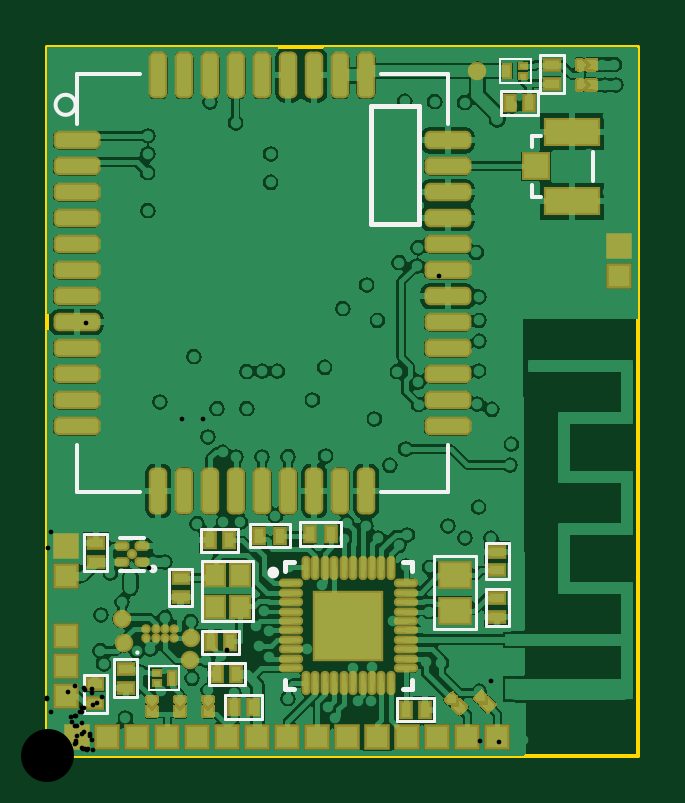
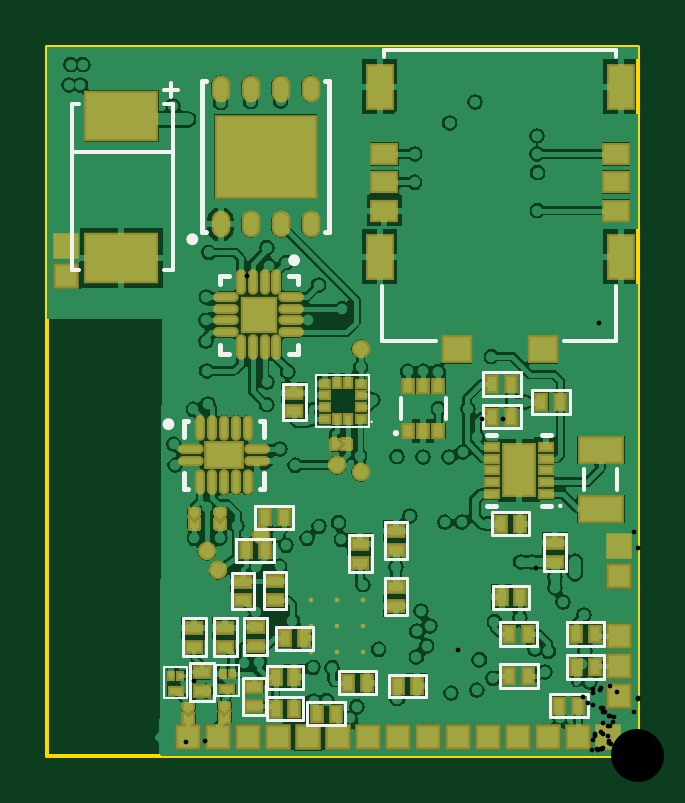
Circuit board: 12 layer files. Board 25.0 x 30.0 mm.
- drill: PCB1-RoundHoles-Plated.TXT (3570 bytes)
- drill: PCB1-SlotHoles-Plated.TXT (229 bytes)
- drill: PCB1.DRL (3294 bytes)
- bottom_copper: PCB1.GBL (66226 bytes)
- bottom_silk: PCB1.GBO (4901 bytes)
- paste: PCB1.GBP (4445 bytes)
- bottom_mask: PCB1.GBS (13444 bytes)
- outline: PCB1.GM1 (163 bytes)
- top_copper: PCB1.GTL (72269 bytes)
- top_silk: PCB1.GTO (2839 bytes)
- paste: PCB1.GTP (5690 bytes)
- top_mask: PCB1.GTS (17562 bytes)

=== drill: PCB1-RoundHoles-Plated.TXT ===
M48
;Layer_Color=9474304
;FILE_FORMAT=4:4
METRIC,LZ
;TYPE=PLATED
T1F00S00C0.1500
T2F00S00C0.2000
T5F00S00C0.6000
T6F00S00C2.2000
%
T01
X-00004Y00008
X-00009Y00018
X00001
X00006Y000276
X-00004Y00028
X-00014
Y00048
X-00034
X-00029Y00058
X-00044Y00068
X-00049Y00078
X-00039
X-00034Y00088
X-00044
X-00054
X-00059Y00098
X-00049
X-00044Y00108
X-00034
X-00024
X-00039Y00118
X-00044Y00128
X-00054
X-00059Y00138
X-00049
X-00039
X-00014Y00088
X00001Y000962
X00026Y00028
X00086Y00088
X00066Y00128
X00111Y00138
X00161Y00118
X00171
X00191Y00138
Y00158
Y00178
X00201
X00211
X00221
X00231
X00241
X00226Y00188
X00216
X00206
X00196
X00191Y00198
X00201
X00211
X00221
X00196Y00208
Y00228
X00191Y00238
X00211Y00278
X00221
X00226Y00268
X00146Y00168
X00156Y00148
X00136Y00168
X00106
X00091Y00158
X00081
X00091Y00198
X00101
X00096Y00208
X00086
X00046
X00036
Y00188
X00046
X00051Y00198
X00031Y00238
X00036Y00268
X00031Y00278
X00041
X00016Y00268
X00006
X-00004
X-00014
X-00024
X-00029Y00258
X-00019
X-00009
X00001
Y00278
X-00009
X-00034Y00248
X-00039Y00238
X-00044Y00228
X-00049Y00218
X-00044Y00208
X-00054
X-00059Y00198
X-00049
X-00039
X-00029
X-00024Y00188
X-00034
X-00039Y00178
X-00044Y00168
X-00054
X-00059Y00158
X-00049
X-00039
X-00044Y00148
X-00054
X-00014Y00168
X-00019Y00178
Y00218
X-00029
X00066Y00248
X00061Y00258
X00071
X00091
X00096Y00248
X00101Y00238
X00121
X00126Y00228
Y00208
X00131Y00198
X00141Y00218
X00126Y00248
X00121Y00258
X00096Y00268
X00036Y00148
T02
X-000143Y000395
X000073Y000526
X000223Y000641
X0002987Y0006186
X000272Y000777
X000362Y000801
X00043205Y00079605
X000484Y000824
X0005333Y0007938
X00077Y00087789
X000831Y001179
X000774Y00127
X000744Y001425
X00065767Y00142533
X00057133Y00142633
X000485Y001426
X000387Y00136
X000433Y001285
X000491Y001183
X000373Y001048
X00037Y000984
X000185Y001046
X000019Y001011
X-000075Y000984
X-000073Y001206
X000061Y001402
X0000379Y0007927
X-000181Y000832
X0002948Y000058
X000589Y000267
X000712Y00024
X0007816Y0003026
X000765Y000359
X00076003Y00044703
X000916Y000363
X0009081Y0003065
X001027Y000312
X001161Y000304
X001194Y000429
X0011501Y0004755
X0012164Y0005255
X0012139Y0006255
X00126Y000775
X0012584Y0008314
X00139Y000918
X0012454Y0012476
X0011709Y0012478
X0010471Y0014259
X001028Y000496
X000965Y000226
X000848Y000227
X001395Y000221
X001323Y00036
X0014755Y0003072
X001465Y000221
X0015764Y0002606
X001627Y000289
X0016764Y0002452
X001718Y000198
X0019338Y0002218
X00187796Y00031645
X00191Y0004117
X001952Y000456
X00191381Y0005843
X0018817Y0006702
X001867Y000727
X00183098Y0006245
X001661Y000601
X001551
Y000711
X001441
Y000601
Y000491
X001551
X001661
Y000711
X0017914Y0008105
X0017931Y0008965
X00193Y000832
X001941Y000958
Y00108
X001925Y001224
X001923Y001302
X001648Y001137
X001626Y00094699
X0015426Y0009882
X0014735Y0009219
X0014855Y0013996
X001913Y0000636
X001928Y001471
X001932Y001674
X0016521Y00183164
X001564Y0018652
X0014728Y0018664
X0014679Y0020338
X0015657
X00165646Y00202994
X0019155Y0021408
X0021076Y0022264
X0023152Y0024805
X002134Y002723
X001988Y002727
X0019016Y0026478
X0018997Y0028284
X0017376Y002785
X0016105Y0027708
X0015047Y002753
X0015532Y0028771
X0011594Y0029422
X0008842Y0026828
X0005385Y002547
X0005381Y002437
X-00012Y0024334
X-000121Y002377
X-000216Y0023844
X-000159Y001544
X-000114Y001488
X000879Y001451
X000963Y001491
X0010041Y0016341
X0011564Y0016747
X0012209Y0016746
X0013864Y0018662
T05
X-000067Y000355
Y000509
X-000188Y000967
X-000353
X0004Y00008
X000527
X000654
X000781
X000908
X001035
X001162
X001289
X001416
X001543
X00167
X001797
X00242Y001933
Y00206
X002177Y00292
X00205
T06
X00015Y00015
X00235Y00285
M30

=== drill: PCB1-SlotHoles-Plated.TXT (229 bytes, source withheld) ===
=== drill: PCB1.DRL (3294 bytes, source withheld) ===
=== bottom_copper: PCB1.GBL (66226 bytes, source omitted) ===
=== bottom_silk: PCB1.GBO ===
G04 Layer_Color=32896*
%FSLAX44Y44*%
%MOMM*%
G71*
G01*
G75*
%ADD32C,0.2000*%
%ADD38C,0.1500*%
%ADD62C,0.1000*%
%ADD63C,0.2500*%
%ADD64C,0.1200*%
%ADD65C,0.0800*%
D32*
X177000Y199450D02*
Y203200D01*
X173250D02*
X177000D01*
Y170200D02*
Y173950D01*
X173250Y170200D02*
X177000D01*
X144000D02*
X147750D01*
X144000D02*
Y173950D01*
Y199450D02*
Y203200D01*
X147750D01*
X184600Y253250D02*
Y285600D01*
X182650D02*
X184600D01*
X130600D02*
X132550D01*
X130600Y253250D02*
Y285600D01*
Y221600D02*
Y253950D01*
Y221600D02*
X132550D01*
X184600D02*
Y253950D01*
X182650Y221600D02*
X184600D01*
X36800Y105700D02*
X40500D01*
X60100D02*
X63800D01*
X36800Y135700D02*
X40500D01*
X60100D02*
X63800D01*
X190450Y112800D02*
X192200D01*
Y119550D01*
X158200Y112800D02*
X159950D01*
X158200D02*
Y119550D01*
Y135050D02*
Y141800D01*
X159950D01*
X190450D02*
X192200D01*
Y135050D02*
Y141800D01*
D38*
X102900Y136500D02*
G03*
X102900Y136500I-500J0D01*
G01*
X8600Y112500D02*
Y121500D01*
X22600Y112500D02*
Y121500D01*
X81400Y142500D02*
Y151500D01*
X100400Y142500D02*
Y151500D01*
X9300Y295700D02*
Y298700D01*
X107300D01*
Y295700D02*
Y298700D01*
X108300Y175700D02*
Y198700D01*
X107300Y175700D02*
X108300D01*
X85300D02*
X107300D01*
X9300D02*
X31300D01*
X9300D02*
Y198700D01*
X196600Y255700D02*
X238600D01*
X196600D02*
Y256700D01*
X239600Y205700D02*
Y275700D01*
X197600Y278700D02*
Y284700D01*
X194600Y281700D02*
X200600D01*
X196600Y205700D02*
Y275700D01*
X236600D02*
X239600D01*
X196600D02*
X200600D01*
X196600Y205700D02*
X200600D01*
X236600D02*
X239600D01*
D62*
X33300Y105700D02*
G03*
X33300Y105700I-500J0D01*
G01*
X112787Y141300D02*
G03*
X112787Y141300I-112J0D01*
G01*
D63*
X146750Y209700D02*
G03*
X146750Y209700I-1250J0D01*
G01*
X189850Y218600D02*
G03*
X189850Y218600I-1250J0D01*
G01*
X199950Y140300D02*
G03*
X199950Y140300I-1250J0D01*
G01*
D64*
X169600Y42100D02*
X179600D01*
X169600D02*
Y58100D01*
X179600D01*
Y42100D02*
Y58100D01*
X157339Y17000D02*
X167339D01*
X157339D02*
Y33000D01*
X167339D01*
Y17000D02*
Y33000D01*
X182700Y42100D02*
X192700D01*
X182700D02*
Y58100D01*
X192700D01*
Y42100D02*
Y58100D01*
X179600Y39200D02*
X189600D01*
Y23200D02*
Y39200D01*
X179600Y23200D02*
X189600D01*
X179600D02*
Y39200D01*
X28800Y144800D02*
Y154800D01*
X44800D01*
Y144800D02*
Y154800D01*
X28800Y144800D02*
X44800D01*
X30100Y32400D02*
Y42400D01*
X14100Y32400D02*
X30100D01*
X14100D02*
Y42400D01*
X30100D01*
X65600Y138500D02*
Y148500D01*
X49600Y138500D02*
X65600D01*
X49600D02*
Y148500D01*
X65600D01*
Y152300D02*
Y162300D01*
X49600Y152300D02*
X65600D01*
X49600D02*
Y162300D01*
X65600D01*
X30100Y46500D02*
Y56500D01*
X14100Y46500D02*
X30100D01*
X14100D02*
Y56500D01*
X30100D01*
X58500Y46500D02*
Y56500D01*
X42500Y46500D02*
X58500D01*
X42500D02*
Y56500D01*
X58500D01*
X37200Y16200D02*
Y26200D01*
X21200Y16200D02*
X37200D01*
X21200D02*
Y26200D01*
X37200D01*
X123900Y12800D02*
Y22800D01*
X139900D01*
Y12800D02*
Y22800D01*
X123900Y12800D02*
X139900D01*
X161900Y95800D02*
Y105800D01*
X145900Y95800D02*
X161900D01*
X145900D02*
Y105800D01*
X161900D01*
X153900Y81900D02*
Y91900D01*
X169900D01*
Y81900D02*
Y91900D01*
X153900Y81900D02*
X169900D01*
X42400Y28700D02*
Y38700D01*
X58400D01*
Y28700D02*
Y38700D01*
X42400Y28700D02*
X58400D01*
X61500Y62200D02*
Y71800D01*
X45900Y62200D02*
X61500D01*
X45900D02*
Y71800D01*
X61500D01*
X148800Y62000D02*
X158400D01*
X148800D02*
Y77600D01*
X158400D01*
Y62000D02*
Y77600D01*
X112700Y93400D02*
X122300D01*
Y77800D02*
Y93400D01*
X112700Y77800D02*
X122300D01*
X112700D02*
Y93400D01*
X97600Y98900D02*
X107200D01*
Y83300D02*
Y98900D01*
X97600Y83300D02*
X107200D01*
X97600D02*
Y98900D01*
Y59600D02*
X107200D01*
X97600D02*
Y75200D01*
X107200D01*
Y59600D02*
Y75200D01*
X162400Y77500D02*
X172000D01*
Y61900D02*
Y77500D01*
X162400Y61900D02*
X172000D01*
X162400D02*
Y77500D01*
X89800Y24700D02*
Y34300D01*
X105400D01*
Y24700D02*
Y34300D01*
X89800Y24700D02*
X105400D01*
X141570Y15000D02*
Y24600D01*
X157170D01*
Y15000D02*
Y24600D01*
X141570Y15000D02*
X157170D01*
X141570Y28400D02*
Y38000D01*
X157170D01*
Y28400D02*
Y38000D01*
X141570Y28400D02*
X157170D01*
X30300Y93800D02*
X39900D01*
Y78200D02*
Y93800D01*
X30300Y78200D02*
X39900D01*
X30300D02*
Y93800D01*
X137500Y44900D02*
Y54500D01*
X153100D01*
Y44900D02*
Y54500D01*
X137500Y44900D02*
X153100D01*
X156900Y58100D02*
X166500D01*
Y42500D02*
Y58100D01*
X156900Y42500D02*
X166500D01*
X156900D02*
Y58100D01*
X110884Y26100D02*
Y35700D01*
X126484D01*
Y26100D02*
Y35700D01*
X110884Y26100D02*
X126484D01*
X61700Y93400D02*
Y103000D01*
X46100Y93400D02*
X61700D01*
X46100D02*
Y103000D01*
X61700D01*
X140600Y157500D02*
X150200D01*
Y141900D02*
Y157500D01*
X140600Y141900D02*
X150200D01*
X140600D02*
Y157500D01*
D65*
X168700Y25200D02*
Y38200D01*
X178700D01*
Y25200D02*
Y38200D01*
X168700Y25200D02*
X178700D01*
X190700Y24400D02*
Y37400D01*
X200700D01*
Y24400D02*
Y37400D01*
X190700Y24400D02*
X200700D01*
X113875Y139000D02*
X136075D01*
Y161000D01*
X113875D02*
X136075D01*
X113875Y139000D02*
Y161000D01*
M02*

=== paste: PCB1.GBP ===
G04 Layer_Color=128*
%FSLAX44Y44*%
%MOMM*%
G71*
G01*
G75*
%ADD15R,0.2000X0.2000*%
%ADD16R,0.2000X0.2000*%
%ADD17R,0.4000X0.6000*%
%ADD18R,0.6000X0.4000*%
%ADD31C,0.6000*%
%ADD44R,1.8000X1.0000*%
%ADD45R,0.5000X0.2500*%
%ADD46R,0.2000X0.2500*%
%ADD47R,0.4000X0.5000*%
%ADD48R,1.1000X1.0000*%
%ADD49R,1.0000X1.8000*%
%ADD50R,1.0000X0.8000*%
%ADD51R,1.4000X1.4000*%
%ADD52O,0.9000X0.2500*%
%ADD53O,0.2500X0.9000*%
%ADD54O,0.6000X0.9500*%
%ADD55R,4.2000X3.4000*%
%ADD56R,0.5000X0.3000*%
%ADD57R,1.2500X2.1500*%
%ADD58R,0.3000X0.3250*%
%ADD59R,0.3250X0.3000*%
%ADD60R,1.5000X1.0000*%
%ADD61R,3.0000X2.0000*%
G36*
X177000Y14200D02*
X173000D01*
Y18200D01*
X175000Y16200D01*
X177000Y18200D01*
Y14200D01*
D02*
G37*
G36*
X192300Y13880D02*
X188300D01*
Y17880D01*
X190300Y15880D01*
X192300Y17880D01*
Y13880D01*
D02*
G37*
G36*
X178800Y96181D02*
X174800D01*
Y100181D01*
X176800Y98181D01*
X178800Y100181D01*
Y96181D01*
D02*
G37*
G36*
X123600Y131800D02*
X125600Y129800D01*
X121600D01*
Y133800D01*
X125600D01*
X123600Y131800D01*
D02*
G37*
G36*
X189700Y96181D02*
X185700D01*
Y100181D01*
X187700Y98181D01*
X189700Y100181D01*
Y96181D01*
D02*
G37*
D15*
X176800Y97181D02*
D03*
Y102700D02*
D03*
X175000Y15200D02*
D03*
Y20720D02*
D03*
X190300Y14880D02*
D03*
Y20400D02*
D03*
X187700Y97181D02*
D03*
Y102700D02*
D03*
D16*
X122600Y131800D02*
D03*
X128120D02*
D03*
D17*
X32800Y149800D02*
D03*
X40800D02*
D03*
X26100Y37400D02*
D03*
X18100D02*
D03*
X61600Y143500D02*
D03*
X53600D02*
D03*
X61600Y157300D02*
D03*
X53600D02*
D03*
X26100Y51500D02*
D03*
X18100D02*
D03*
X54500D02*
D03*
X46500D02*
D03*
X33200Y21200D02*
D03*
X25200D02*
D03*
X127900Y17800D02*
D03*
X135900D02*
D03*
X157900Y100800D02*
D03*
X149900D02*
D03*
X157900Y86900D02*
D03*
X165900D02*
D03*
X46400Y33700D02*
D03*
X54400D02*
D03*
X57700Y67000D02*
D03*
X49700D02*
D03*
X93600Y29500D02*
D03*
X101600D02*
D03*
X145370Y19800D02*
D03*
X153370D02*
D03*
X145370Y33200D02*
D03*
X153370D02*
D03*
X141300Y49700D02*
D03*
X149300D02*
D03*
X114684Y30900D02*
D03*
X122684D02*
D03*
X57900Y98200D02*
D03*
X49900D02*
D03*
D18*
X174600Y46100D02*
D03*
Y54100D02*
D03*
X162339Y21000D02*
D03*
Y29000D02*
D03*
X187700Y46100D02*
D03*
Y54100D02*
D03*
X184600Y35200D02*
D03*
Y27200D02*
D03*
X153600Y65800D02*
D03*
Y73800D02*
D03*
X117500Y89600D02*
D03*
Y81600D02*
D03*
X102400Y95100D02*
D03*
Y87100D02*
D03*
Y63400D02*
D03*
Y71400D02*
D03*
X167200Y73700D02*
D03*
Y65700D02*
D03*
X35100Y90000D02*
D03*
Y82000D02*
D03*
X161700Y54300D02*
D03*
Y46300D02*
D03*
X145400Y153700D02*
D03*
Y145700D02*
D03*
D31*
X159400Y93500D02*
D03*
X177600Y78400D02*
D03*
X182500Y86600D02*
D03*
X127400Y122900D02*
D03*
X117375Y120075D02*
D03*
Y172075D02*
D03*
D44*
X15600Y129500D02*
D03*
Y104500D02*
D03*
D45*
X173700Y28200D02*
D03*
X195700Y27400D02*
D03*
D46*
X171700Y34700D02*
D03*
X175700D02*
D03*
X193700Y33900D02*
D03*
X197700D02*
D03*
D47*
X97400Y137500D02*
D03*
X90900D02*
D03*
X84400D02*
D03*
Y156500D02*
D03*
X90900D02*
D03*
X97400D02*
D03*
D48*
X40100Y171950D02*
D03*
X76500D02*
D03*
D49*
X7300Y283200D02*
D03*
Y211200D02*
D03*
X109300D02*
D03*
Y283200D02*
D03*
D50*
X9300Y230700D02*
D03*
Y242700D02*
D03*
Y254700D02*
D03*
X107300D02*
D03*
Y242700D02*
D03*
Y230700D02*
D03*
D51*
X160500Y186700D02*
D03*
D52*
X146750Y194200D02*
D03*
Y189200D02*
D03*
Y184200D02*
D03*
Y179200D02*
D03*
X174250D02*
D03*
Y184200D02*
D03*
Y189200D02*
D03*
Y194200D02*
D03*
X161200Y129800D02*
D03*
Y124800D02*
D03*
X189200D02*
D03*
Y129800D02*
D03*
D53*
X153000Y172950D02*
D03*
X158000D02*
D03*
X163000D02*
D03*
X168000D02*
D03*
Y200450D02*
D03*
X163000D02*
D03*
X158000D02*
D03*
X153000D02*
D03*
X185200Y138800D02*
D03*
X180200D02*
D03*
X175200D02*
D03*
X170200D02*
D03*
X165200D02*
D03*
Y115800D02*
D03*
X170200D02*
D03*
X175200D02*
D03*
X180200D02*
D03*
X185200D02*
D03*
D54*
X176650Y224850D02*
D03*
X163950D02*
D03*
X151250D02*
D03*
X138550D02*
D03*
Y282350D02*
D03*
X151250D02*
D03*
X163950D02*
D03*
X176650D02*
D03*
D55*
X157600Y253600D02*
D03*
D56*
X39000Y110700D02*
D03*
Y115700D02*
D03*
Y120700D02*
D03*
Y125700D02*
D03*
Y130700D02*
D03*
X61600Y110700D02*
D03*
Y115700D02*
D03*
Y120700D02*
D03*
Y125700D02*
D03*
Y130700D02*
D03*
D57*
X50300Y120700D02*
D03*
D58*
X122500Y142375D02*
D03*
X127500D02*
D03*
Y157625D02*
D03*
X122500D02*
D03*
D59*
X132625Y142500D02*
D03*
Y147500D02*
D03*
Y152500D02*
D03*
Y157500D02*
D03*
X117375D02*
D03*
Y152500D02*
D03*
Y147500D02*
D03*
Y142500D02*
D03*
D60*
X175200Y127300D02*
D03*
D61*
X218600Y210700D02*
D03*
Y270700D02*
D03*
M02*

=== bottom_mask: PCB1.GBS (13444 bytes, source omitted) ===
=== outline: PCB1.GM1 ===
G04 Layer_Color=16711935*
%FSLAX44Y44*%
%MOMM*%
G71*
G01*
G75*
%ADD38C,0.1500*%
D38*
X0Y0D02*
X250000D01*
Y300000D01*
X0D02*
X250000D01*
X0Y0D02*
Y300000D01*
M02*

=== top_copper: PCB1.GTL (72269 bytes, source omitted) ===
=== top_silk: PCB1.GTO ===
G04 Layer_Color=65535*
%FSLAX44Y44*%
%MOMM*%
G71*
G01*
G75*
%ADD32C,0.2000*%
%ADD38C,0.1500*%
%ADD62C,0.1000*%
%ADD63C,0.2500*%
%ADD64C,0.1200*%
%ADD65C,0.0800*%
D32*
X100400Y78000D02*
Y82000D01*
X104400D01*
X150400D02*
X154400D01*
Y78000D02*
Y82000D01*
Y28000D02*
Y32000D01*
X150400Y28000D02*
X154400D01*
X100400D02*
Y32000D01*
Y28000D02*
X104400D01*
X157400Y224900D02*
Y274900D01*
X136900Y224900D02*
X157400D01*
X136900D02*
Y274900D01*
X157400D01*
D38*
X45750Y79050D02*
G03*
X45750Y79050I-1000J0D01*
G01*
X11943Y275500D02*
G03*
X11943Y275500I-4243J0D01*
G01*
X204950Y236450D02*
Y241450D01*
Y257450D02*
Y262450D01*
Y236450D02*
X208950D01*
X230950Y243450D02*
Y255450D01*
X204950Y262450D02*
X208950D01*
X30750Y92050D02*
X40750D01*
X30750Y78050D02*
X40750D01*
X141400Y288500D02*
X169400D01*
X12400D02*
X39400D01*
X169400Y267500D02*
Y288500D01*
Y111500D02*
Y131500D01*
X141400Y111500D02*
X169400D01*
X12400D02*
X39400D01*
X12400D02*
Y131500D01*
Y267500D02*
Y288500D01*
D62*
X38600Y43600D02*
G03*
X38600Y43600I-500J0D01*
G01*
D63*
X96850Y77500D02*
G03*
X96850Y77500I-1250J0D01*
G01*
D64*
X65400Y57000D02*
Y82500D01*
X87000D01*
Y57000D02*
Y82500D01*
X65400Y57000D02*
X87000D01*
X181600Y53400D02*
Y84400D01*
X163600Y53400D02*
X181600D01*
X163600D02*
Y84400D01*
X181600D01*
X75000Y15600D02*
Y25600D01*
Y15600D02*
X91000D01*
Y25600D01*
X75000D02*
X91000D01*
X15300Y34100D02*
X25300D01*
X15300Y18100D02*
Y34100D01*
Y18100D02*
X25300D01*
Y34100D01*
X28100Y24700D02*
X38100D01*
Y40700D01*
X28100D02*
X38100D01*
X28100Y24700D02*
Y40700D01*
X191861Y271368D02*
Y281368D01*
Y271368D02*
X207861D01*
Y281368D01*
X191861D02*
X207861D01*
X208600Y296500D02*
X218600D01*
X208600Y280500D02*
Y296500D01*
Y280500D02*
X218600D01*
Y296500D01*
X107100Y98700D02*
X124100D01*
Y88700D02*
Y98700D01*
X107100Y88700D02*
Y98700D01*
Y88700D02*
X124100D01*
X85600Y98100D02*
X102600D01*
Y88100D02*
Y98100D01*
X85600Y88100D02*
Y98100D01*
Y88100D02*
X102600D01*
X163500Y14700D02*
Y24300D01*
X147900D02*
X163500D01*
X147900Y14700D02*
Y24300D01*
Y14700D02*
X163500D01*
X65000Y86300D02*
Y95900D01*
Y86300D02*
X80600D01*
Y95900D01*
X65000D02*
X80600D01*
X68200Y29700D02*
Y39300D01*
Y29700D02*
X83800D01*
Y39300D01*
X68200D02*
X83800D01*
X65400Y43100D02*
Y52700D01*
Y43100D02*
X81000D01*
Y52700D01*
X65400D02*
X81000D01*
X15600Y93800D02*
X25200D01*
X15600Y78200D02*
Y93800D01*
Y78200D02*
X25200D01*
Y93800D01*
X51600Y63500D02*
X61200D01*
Y79100D01*
X51600D02*
X61200D01*
X51600Y63500D02*
Y79100D01*
X185600Y90200D02*
X195200D01*
X185600Y74600D02*
Y90200D01*
Y74600D02*
X195200D01*
Y90200D01*
X185600Y55000D02*
X195200D01*
Y70600D01*
X185600D02*
X195200D01*
X185600Y55000D02*
Y70600D01*
D65*
X42800Y37900D02*
X55800D01*
X42800Y27900D02*
Y37900D01*
Y27900D02*
X55800D01*
Y37900D01*
X191700Y284800D02*
X204700D01*
Y294800D01*
X191700D02*
X204700D01*
X191700Y284800D02*
Y294800D01*
M02*

=== paste: PCB1.GTP (5690 bytes, source omitted) ===
=== top_mask: PCB1.GTS (17562 bytes, source omitted) ===
